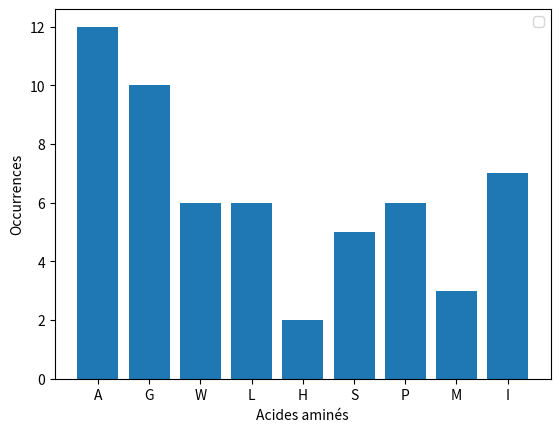

Python code for this plot:
# -*- coding: utf-8 -*-
"""
Exercice 2 du TD5
"""
import matplotlib.pyplot as plt
import numpy as np

# Fermeture de l'éventuel graphique courant
plt.close()

# Séquence d'acides aminés
sequence = "AGWLWHGAASPSGGASAGLAMPPGAIMPALGWILWIIHGPSAILWIGASAIMPGALW"

# Création du dictionnaire
dico = dict()
for acide in sequence:
    if acide in dico:
        dico[acide] = dico[acide]+1
    else:
        dico[acide] = 1

# Affichage de l'histogramme
plt.bar(dico.keys(), dico.values())

# Libellés pour les axes X et Y
plt.xlabel("Acides aminés")
plt.ylabel("Occurrences")
plt.legend()

# ATTENTION : Nécessaire sur MAC
plt.show()
